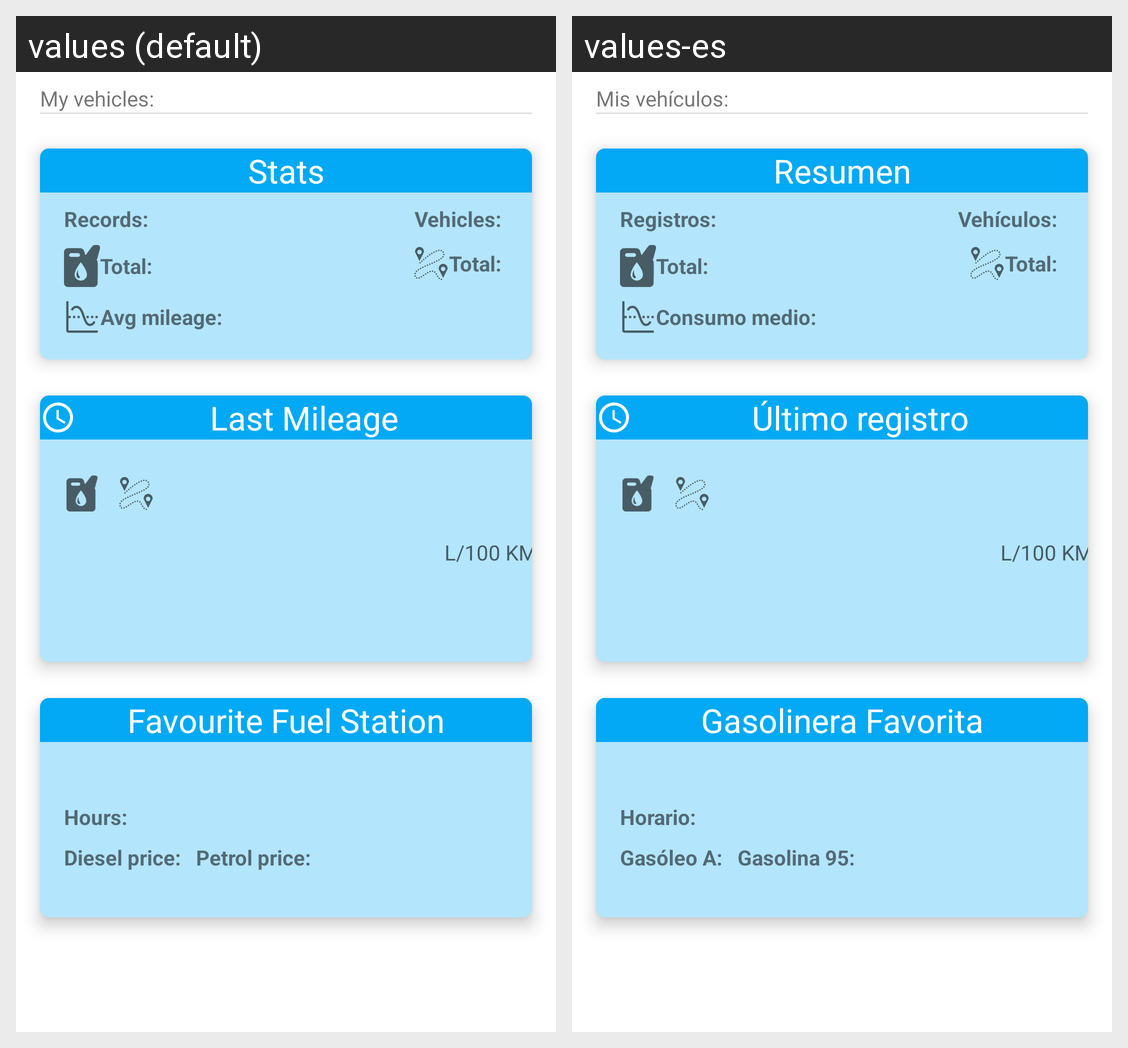

For this localized Android screen grid, give each drawn string resource with its value in every locale shown.
Android screen res/layout/fragment_home.xml rendered under 2 locales, left to right: values (default), values-es. Device: Nexus 5 (rendered at 1080×1920; each locale shown at half size, 540×960, under a caption strip naming it); theme Theme.MileageApp.
Strings drawn on this screen, with the default value and each locale's value (text and hints the layout hard-codes, and strings that could not be matched under every locale, appear in the picture but are not listed):

my_vehicles
  values: My vehicles:
  values-es: Mis vehículos:

total_litres_kilometres
  values: Total:
  values-es: Total:

avg_mileage
  values: Avg mileage:
  values-es: Consumo medio:

stats
  values: Stats
  values-es: Resumen

records_list
  values: Records:
  values-es: Registros:

n_of_vehicles
  values: Vehicles:
  values-es: Vehículos:

last_mileage
  values: Last Mileage
  values-es: Último registro

mileage_unit
  values: L/100 KMs
  values-es: L/100 KMs

favourite_fuel_station
  values: Favourite Fuel Station
  values-es: Gasolinera Favorita

diesel_price_label
  values: Diesel price:
  values-es: Gasóleo A:

petrol_price_label
  values: Petrol price:
  values-es: Gasolina 95:

opening_hours
  values: Hours:
  values-es: Horario:
